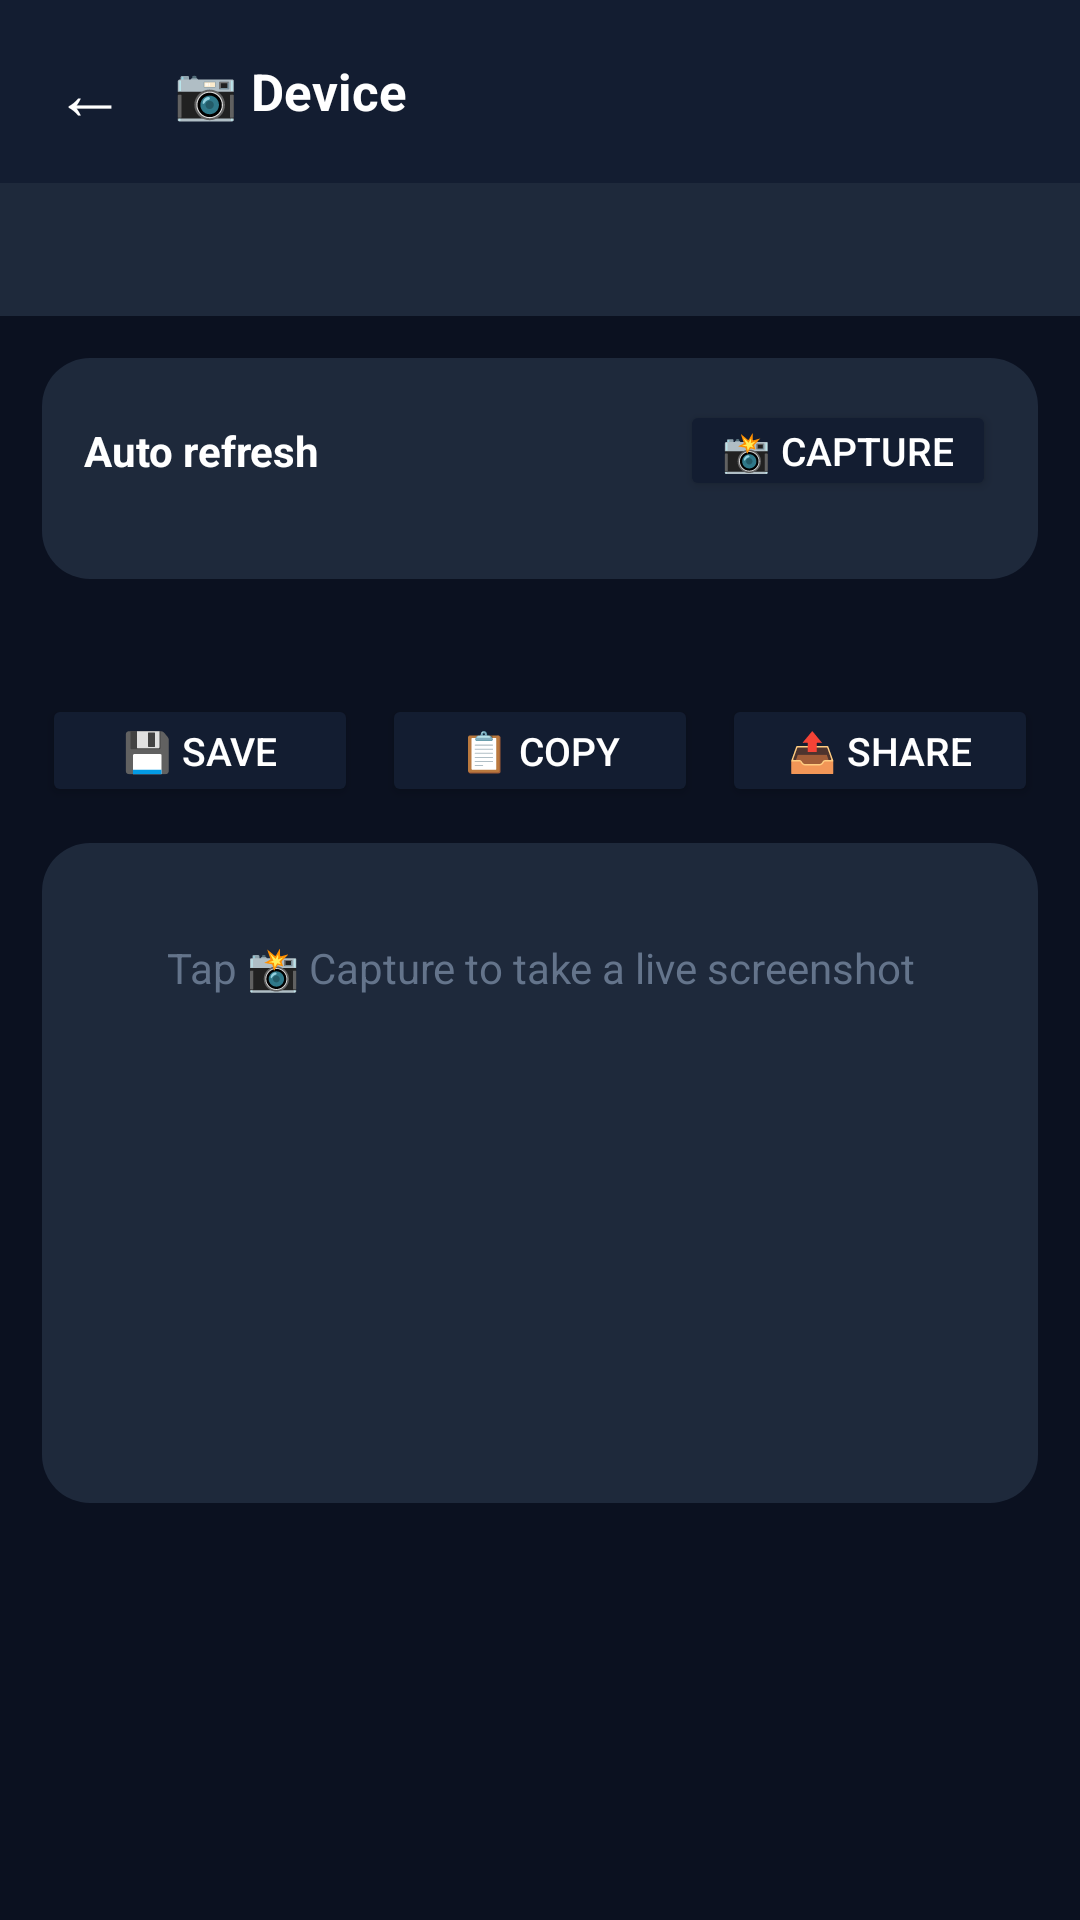

Reconstruct the res/layout file that produces this screen, plus the resources it refers to.
<!-- AndroidManifest.xml: application theme Theme.WinSysMonitor -->
<!-- res/layout/activity_device_detail.xml -->
<?xml version="1.0" encoding="utf-8"?>
<LinearLayout xmlns:android="http://schemas.android.com/apk/res/android"
    android:layout_width="match_parent"
    android:layout_height="match_parent"
    android:orientation="vertical"
    android:background="@color/launcher_bg">

    <LinearLayout
        android:id="@+id/header"
        android:layout_width="match_parent"
        android:layout_height="wrap_content"
        android:orientation="horizontal"
        android:gravity="center_vertical"
        android:paddingStart="6dp"
        android:paddingEnd="14dp"
        android:paddingTop="10dp"
        android:paddingBottom="10dp"
        android:background="@color/primary">

        <TextView
            android:id="@+id/btnBack"
            android:layout_width="wrap_content"
            android:layout_height="wrap_content"
            android:paddingStart="12dp"
            android:paddingEnd="12dp"
            android:paddingTop="4dp"
            android:paddingBottom="4dp"
            android:text="←"
            android:textSize="24sp"
            android:textColor="@color/white" />

        <TextView
            android:id="@+id/tvTitle"
            android:layout_width="0dp"
            android:layout_height="wrap_content"
            android:layout_weight="1"
            android:layout_marginStart="4dp"
            android:text="📷 Device"
            android:textSize="17sp"
            android:textStyle="bold"
            android:textColor="@color/white"
            android:maxLines="1"
            android:ellipsize="end" />

        <TextView
            android:id="@+id/tvOnline"
            android:layout_width="wrap_content"
            android:layout_height="wrap_content"
            android:textSize="12sp"
            android:textColor="@color/online_green" />
    </LinearLayout>

    <TextView
        android:id="@+id/tvInfo"
        android:layout_width="match_parent"
        android:layout_height="wrap_content"
        android:padding="14dp"
        android:background="@color/card_bg"
        android:textSize="12sp"
        android:lineSpacingExtra="3dp"
        android:textColor="@color/text_secondary" />

    <ScrollView
        android:layout_width="match_parent"
        android:layout_height="0dp"
        android:layout_weight="1"
        android:fillViewport="true">

        <LinearLayout
            android:layout_width="match_parent"
            android:layout_height="wrap_content"
            android:orientation="vertical"
            android:padding="14dp">

            <LinearLayout
                android:layout_width="match_parent"
                android:layout_height="wrap_content"
                android:orientation="vertical"
                android:background="@drawable/bg_contact"
                android:padding="14dp">

                <LinearLayout
                    android:layout_width="match_parent"
                    android:layout_height="wrap_content"
                    android:orientation="horizontal"
                    android:gravity="center_vertical">

                    <TextView
                        android:layout_width="0dp"
                        android:layout_height="wrap_content"
                        android:layout_weight="1"
                        android:text="Auto refresh"
                        android:textSize="14sp"
                        android:textStyle="bold"
                        android:textColor="@color/white" />

                    <Button
                        android:id="@+id/btnCapture"
                        android:layout_width="wrap_content"
                        android:layout_height="wrap_content"
                        android:text="📸 Capture"
                        android:textSize="13sp"
                        android:minWidth="0dp"
                        android:minHeight="0dp"
                        android:paddingStart="14dp"
                        android:paddingEnd="14dp"
                        android:paddingTop="8dp"
                        android:paddingBottom="8dp"
                        android:backgroundTint="@color/primary"
                        android:textColor="@color/white" />
                </LinearLayout>

                <LinearLayout
                    android:id="@+id/chipRow"
                    android:layout_width="match_parent"
                    android:layout_height="wrap_content"
                    android:layout_marginTop="12dp"
                    android:orientation="horizontal" />
            </LinearLayout>

            <TextView
                android:id="@+id/tvStatus"
                android:layout_width="match_parent"
                android:layout_height="wrap_content"
                android:layout_marginTop="10dp"
                android:textSize="12sp"
                android:textColor="@color/text_muted" />

            <LinearLayout
                android:layout_width="match_parent"
                android:layout_height="wrap_content"
                android:layout_marginTop="12dp"
                android:orientation="horizontal">

                <Button
                    android:id="@+id/btnSave"
                    android:layout_width="0dp"
                    android:layout_height="wrap_content"
                    android:layout_weight="1"
                    android:text="💾 Save"
                    android:textSize="13sp"
                    android:minWidth="0dp"
                    android:minHeight="0dp"
                    android:backgroundTint="@color/primary"
                    android:textColor="@color/white" />

                <Button
                    android:id="@+id/btnCopy"
                    android:layout_width="0dp"
                    android:layout_height="wrap_content"
                    android:layout_weight="1"
                    android:layout_marginStart="8dp"
                    android:text="📋 Copy"
                    android:textSize="13sp"
                    android:minWidth="0dp"
                    android:minHeight="0dp"
                    android:backgroundTint="@color/primary"
                    android:textColor="@color/white" />

                <Button
                    android:id="@+id/btnShare"
                    android:layout_width="0dp"
                    android:layout_height="wrap_content"
                    android:layout_weight="1"
                    android:layout_marginStart="8dp"
                    android:text="📤 Share"
                    android:textSize="13sp"
                    android:minWidth="0dp"
                    android:minHeight="0dp"
                    android:backgroundTint="@color/primary"
                    android:textColor="@color/white" />
            </LinearLayout>

            <FrameLayout
                android:id="@+id/imgWrap"
                android:layout_width="match_parent"
                android:layout_height="wrap_content"
                android:layout_marginTop="12dp"
                android:minHeight="220dp"
                android:background="@drawable/bg_contact">

                <com.wsmonitor.app.ZoomableImageView
                    android:id="@+id/imgScreenshot"
                    android:layout_width="match_parent"
                    android:layout_height="wrap_content"
                    android:scaleType="fitCenter"
                    android:adjustViewBounds="true"
                    android:visibility="gone" />

                <TextView
                    android:id="@+id/tvPlaceholder"
                    android:layout_width="match_parent"
                    android:layout_height="wrap_content"
                    android:gravity="center"
                    android:padding="32dp"
                    android:text="Tap 📸 Capture to take a live screenshot"
                    android:textSize="14sp"
                    android:textColor="@color/text_muted" />
            </FrameLayout>
        </LinearLayout>
    </ScrollView>
</LinearLayout>
<!-- resources referenced by this layout -->
<resources>
  <color name="card_bg">#1E293B</color>
  <color name="launcher_bg">#0b1120</color>
  <color name="online_green">#34D399</color>
  <color name="primary">#131d31</color>
  <color name="text_muted">#64748B</color>
  <color name="text_secondary">#94A3B8</color>
  <color name="white">#FFFFFF</color>
  <!-- drawable bg_contact (drawable) -->
  <?xml version="1.0" encoding="utf-8"?>
  <shape xmlns:android="http://schemas.android.com/apk/res/android" android:shape="rectangle">
      <corners android:radius="16dp" />
      <solid android:color="#1E293B" />
  </shape>
  <style name="Theme.WinSysMonitor" parent="Theme.Material3.DayNight.NoActionBar">
          <item name="colorPrimary">@color/primary</item>
          <item name="colorOnPrimary">@color/white</item>
          <item name="colorSecondary">@color/cyan</item>
          <item name="colorOnSecondary">@color/primary_dark</item>
          <item name="android:statusBarColor">@color/primary_dark</item>
          <item name="android:navigationBarColor">@color/primary_dark</item>
      </style>
  <color name="cyan">#22d3ee</color>
  <color name="primary_dark">#0b1120</color>
</resources>
